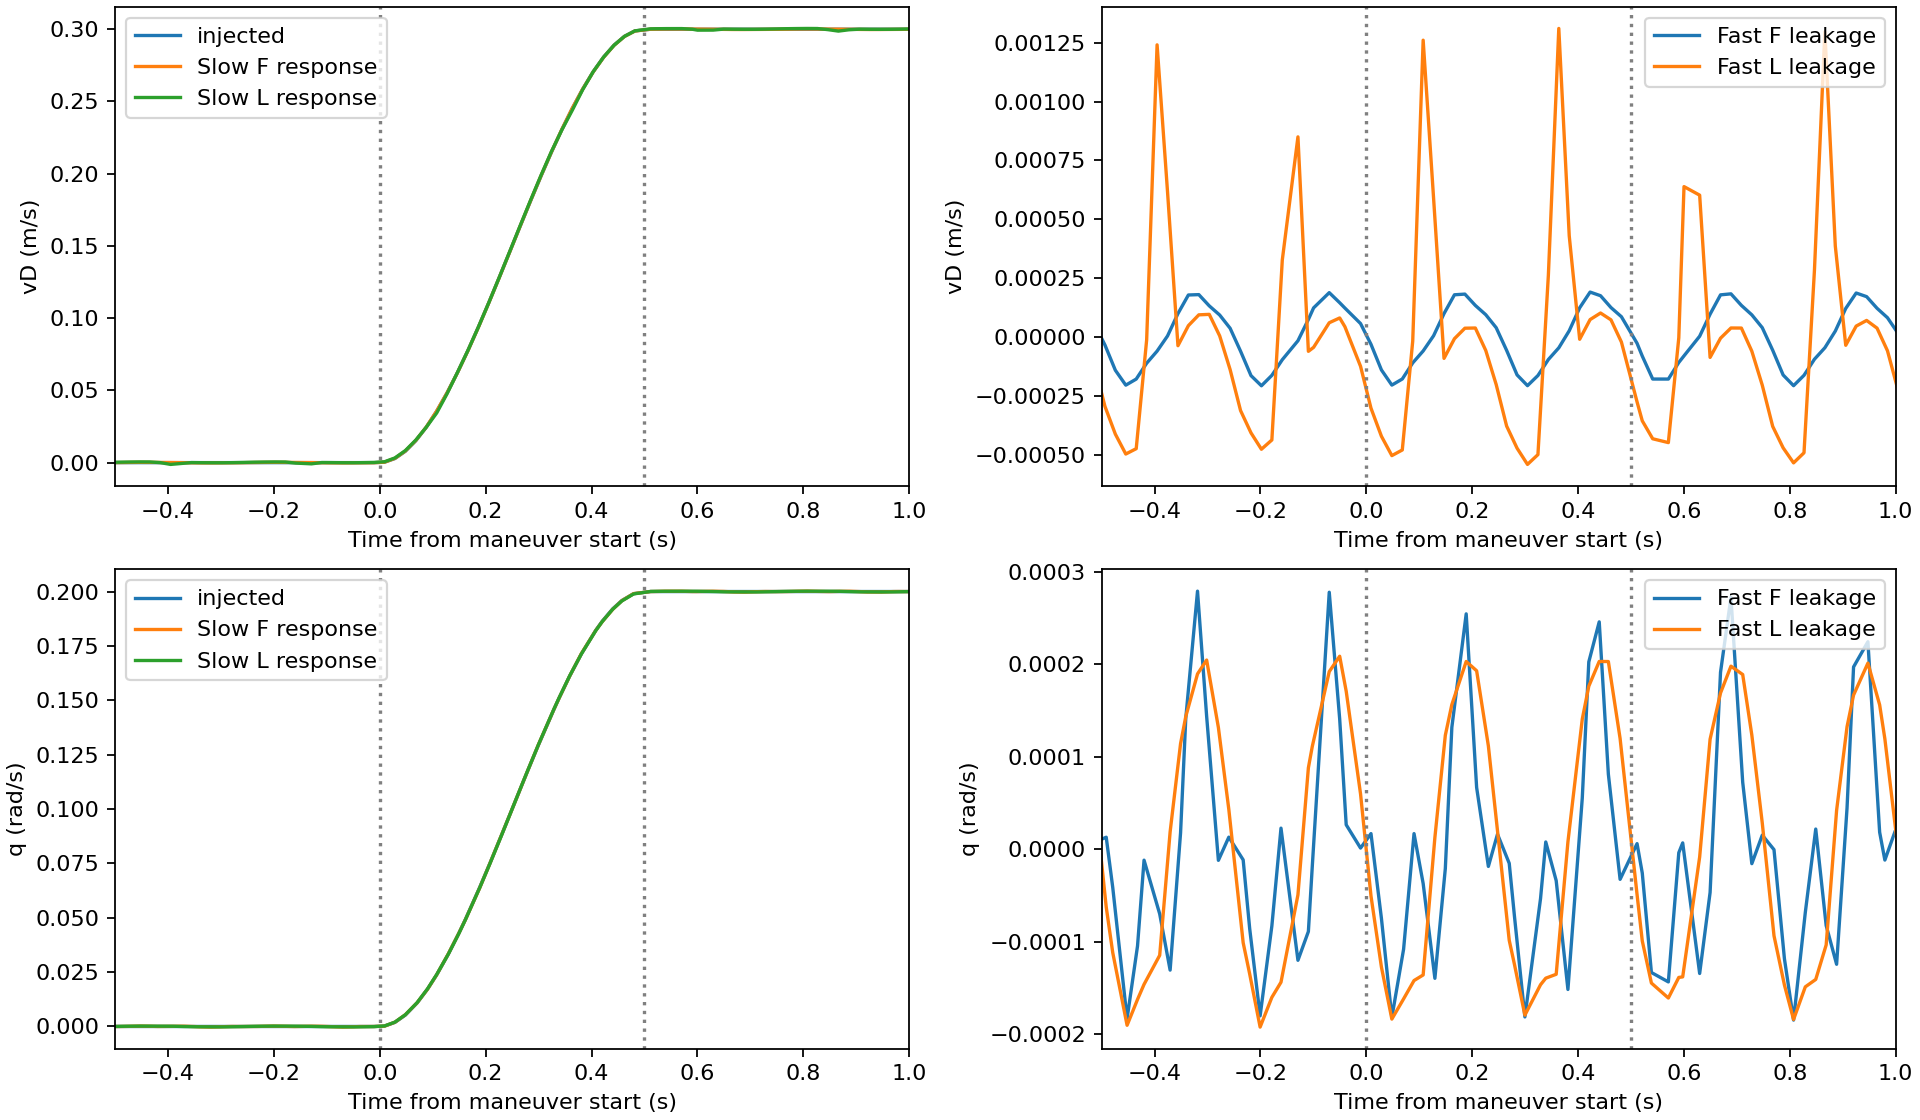

Source data for this figure (header and first rows):
flight_id, split, channel, run, kind, method, stage, event_time_s, amplitude, n_observations, coverage, slow_error_rmse, fast_leak_max, raw_change, slow_change, fast_change, slow_half_change_delay_s, raw_half_change_delay_s, control, command_change, abs_net_change_error, relative_delay_s, legacy_slow_abs_half_delay_s, legacy_raw_abs_half_delay_s
37ff9f8ea4e2e378fc13394288aa145a462259e2…, train, vD, 0, synthetic, F, before, 180, 0.3, 25.0, 1.0, 8.462091644636389e-05, 0.0001281, 0.0, -1.6995508970829575e-07, 1.6995508970829575e-07, 0.2616, 0.2616, , , , , , 
37ff9f8ea4e2e378fc13394288aa145a462259e2…, train, vD, 0, synthetic, F, start, 180, 0.3, 5.0, 1.0, 9.419816090532716e-05, 0.0001228, 0.008405, 0.00849, -8.46511082799331e-05, 0.2616, 0.2616, , , , , , 
37ff9f8ea4e2e378fc13394288aa145a462259e2…, train, vD, 0, synthetic, F, during, 180, 0.3, 25.0, 1.0, 8.50231149839804e-05, 0.0001286, 0.145, 0.145, 7.501509825452723e-08, 0.2616, 0.2616, , , , , , 
37ff9f8ea4e2e378fc13394288aa145a462259e2…, train, vD, 0, synthetic, F, end, 180, 0.3, 5.0, 1.0, 9.461941666588406e-05, 0.000125, 0.2864, 0.2863, 9.017861935045612e-05, 0.2616, 0.2616, , , , , , 
37ff9f8ea4e2e378fc13394288aa145a462259e2…, train, vD, 0, synthetic, F, after, 180, 0.3, 25.0, 1.0, 8.453095746492957e-05, 0.000127, 0.3, 0.3, 6.429219685077925e-07, 0.2616, 0.2616, , , , , , 
37ff9f8ea4e2e378fc13394288aa145a462259e2…, train, vD, 0, synthetic, F, full, 180, 0.3, 75.0, 1.0, 8.472526650246151e-05, 0.0001286, 0.1483, 0.1483, 2.959640521568718e-07, 0.2616, 0.2616, , , , , , 
37ff9f8ea4e2e378fc13394288aa145a462259e2…, train, vD, 0, synthetic, L, before, 180, 0.3, 25.0, 1.0, 0.0005518, 0.001573, 0.0, 2.9162690946121785e-06, -2.9162690946121785e-06, 0.2616, 0.2616, , , , , , 
37ff9f8ea4e2e378fc13394288aa145a462259e2…, train, vD, 0, synthetic, L, start, 180, 0.3, 5.0, 1.0, 0.000387, 0.0004562, 0.008405, 0.008778, -0.0003728, 0.2616, 0.2616, , , , , , 
37ff9f8ea4e2e378fc13394288aa145a462259e2…, train, vD, 0, synthetic, L, during, 180, 0.3, 25.0, 1.0, 0.0005616, 0.001559, 0.145, 0.145, -3.2845870750804195e-06, 0.2616, 0.2616, , , , , , 
37ff9f8ea4e2e378fc13394288aa145a462259e2…, train, vD, 0, synthetic, L, end, 180, 0.3, 5.0, 1.0, 0.0004936, 0.001084, 0.2864, 0.2861, 0.0002916, 0.2616, 0.2616, , , , , , 
37ff9f8ea4e2e378fc13394288aa145a462259e2…, train, vD, 0, synthetic, L, after, 180, 0.3, 25.0, 1.0, 0.0005412, 0.001471, 0.3, 0.3, 1.802629886106105e-05, 0.2616, 0.2616, , , , , , 
37ff9f8ea4e2e378fc13394288aa145a462259e2…, train, vD, 0, synthetic, L, full, 180, 0.3, 75.0, 1.0, 0.0005516, 0.001573, 0.1483, 0.1483, 3.941814230456151e-06, 0.2616, 0.2616, , , , , , 
37ff9f8ea4e2e378fc13394288aa145a462259e2…, train, q, 0, synthetic, F, before, 180, 0.2, 25.0, 1.0, 0.0001008, 0.0002053, 0.0, -5.944738033621111e-07, 5.944738033621111e-07, 0.265, 0.265, , , , , , 
37ff9f8ea4e2e378fc13394288aa145a462259e2…, train, q, 0, synthetic, F, start, 180, 0.2, 5.0, 1.0, 0.000127, 0.0002019, 0.005578, 0.005641, -6.33181595985216e-05, 0.265, 0.265, , , , , , 
37ff9f8ea4e2e378fc13394288aa145a462259e2…, train, q, 0, synthetic, F, during, 180, 0.2, 25.0, 1.0, 0.000102, 0.0002019, 0.09722, 0.09722, -1.6068769136984297e-07, 0.265, 0.265, , , , , , 
37ff9f8ea4e2e378fc13394288aa145a462259e2…, train, q, 0, synthetic, F, end, 180, 0.2, 5.0, 1.0, 0.0001176, 0.0001729, 0.1909, 0.1908, 6.355585772354067e-05, 0.265, 0.265, , , , , , 
37ff9f8ea4e2e378fc13394288aa145a462259e2…, train, q, 0, synthetic, F, after, 180, 0.2, 26.0, 1.0, 0.0001057, 0.0002048, 0.2, 0.2, -3.269262482925007e-06, 0.265, 0.265, , , , , , 
37ff9f8ea4e2e378fc13394288aa145a462259e2…, train, q, 0, synthetic, F, full, 180, 0.2, 76.0, 1.0, 0.0001029, 0.0002053, 0.1004, 0.1004, -9.757391020558351e-07, 0.265, 0.265, , , , , , 
37ff9f8ea4e2e378fc13394288aa145a462259e2…, train, q, 0, synthetic, L, before, 180, 0.2, 25.0, 1.0, 0.0001341, 0.000212, 0.0, -1.4874054826650995e-06, 1.4874054826650995e-06, 0.265, 0.265, , , , , , 
37ff9f8ea4e2e378fc13394288aa145a462259e2…, train, q, 0, synthetic, L, start, 180, 0.2, 5.0, 1.0, 0.0001665, 0.0002043, 0.005578, 0.005733, -0.0001554, 0.265, 0.265, , , , , , 
37ff9f8ea4e2e378fc13394288aa145a462259e2…, train, q, 0, synthetic, L, during, 180, 0.2, 25.0, 1.0, 0.0001369, 0.0002144, 0.09722, 0.09722, -6.905139440799291e-07, 0.265, 0.265, , , , , , 
37ff9f8ea4e2e378fc13394288aa145a462259e2…, train, q, 0, synthetic, L, end, 180, 0.2, 5.0, 1.0, 0.0001328, 0.0001713, 0.1909, 0.1907, 0.0001264, 0.265, 0.265, , , , , , 
37ff9f8ea4e2e378fc13394288aa145a462259e2…, train, q, 0, synthetic, L, after, 180, 0.2, 26.0, 1.0, 0.0001394, 0.0002166, 0.2, 0.2, -3.855137927695831e-06, 0.265, 0.265, , , , , , 
37ff9f8ea4e2e378fc13394288aa145a462259e2…, train, q, 0, synthetic, L, full, 180, 0.2, 76.0, 1.0, 0.0001369, 0.0002166, 0.1004, 0.1004, -1.0567276007297677e-06, 0.265, 0.265, , , , , , 
603a941c5ebbfcdf27b80b0d1c4b2de65dd4e114…, train, vD, 1, synthetic, F, before, 440.2, 0.3, 25.0, 1.0, 0.0001084, 0.0001943, 0.0, 4.293123572479407e-06, -4.293123572479407e-06, 0.255, 0.255, , , , , , 
603a941c5ebbfcdf27b80b0d1c4b2de65dd4e114…, train, vD, 1, synthetic, F, start, 440.2, 0.3, 5.0, 1.0, 0.0001283, 0.0001839, 0.01328, 0.0134, -0.000117, 0.255, 0.255, , , , , , 
603a941c5ebbfcdf27b80b0d1c4b2de65dd4e114…, train, vD, 1, synthetic, F, during, 440.2, 0.3, 24.0, 1.0, 0.0001163, 0.0001949, 0.147, 0.147, -1.9939483656983745e-06, 0.255, 0.255, , , , , , 
603a941c5ebbfcdf27b80b0d1c4b2de65dd4e114…, train, vD, 1, synthetic, F, end, 440.2, 0.3, 4.0, 1.0, 0.0001399, 0.0001949, 0.2876, 0.2875, 0.0001303, 0.255, 0.255, , , , , , 
603a941c5ebbfcdf27b80b0d1c4b2de65dd4e114…, train, vD, 1, synthetic, F, after, 440.2, 0.3, 26.0, 1.0, 0.0001135, 0.0001947, 0.3, 0.3, -7.725451117734607e-06, 0.255, 0.255, , , , , , 
603a941c5ebbfcdf27b80b0d1c4b2de65dd4e114…, train, vD, 1, synthetic, F, full, 440.2, 0.3, 75.0, 1.0, 0.0001127, 0.0001949, 0.151, 0.151, -4.747261055331279e-06, 0.255, 0.255, , , , , , 
603a941c5ebbfcdf27b80b0d1c4b2de65dd4e114…, train, vD, 1, synthetic, L, before, 440.2, 0.3, 25.0, 1.0, 0.0002768, 0.0004479, 0.0, 3.1369679283951846e-07, -3.1369679283951846e-07, 0.255, 0.255, , , , , , 
603a941c5ebbfcdf27b80b0d1c4b2de65dd4e114…, train, vD, 1, synthetic, L, start, 440.2, 0.3, 5.0, 1.0, 0.0003142, 0.0003732, 0.01328, 0.01358, -0.0003021, 0.255, 0.255, , , , , , 
603a941c5ebbfcdf27b80b0d1c4b2de65dd4e114…, train, vD, 1, synthetic, L, during, 440.2, 0.3, 24.0, 1.0, 0.0002948, 0.0004408, 0.147, 0.1469, 7.86732039123085e-06, 0.255, 0.255, , , , , , 
603a941c5ebbfcdf27b80b0d1c4b2de65dd4e114…, train, vD, 1, synthetic, L, end, 440.2, 0.3, 4.0, 1.0, 0.0003451, 0.0004408, 0.2876, 0.2873, 0.0003395, 0.255, 0.255, , , , , , 
603a941c5ebbfcdf27b80b0d1c4b2de65dd4e114…, train, vD, 1, synthetic, L, after, 440.2, 0.3, 26.0, 1.0, 0.0002777, 0.0004541, 0.3, 0.3, -2.1338722620691937e-05, 0.255, 0.255, , , , , , 
603a941c5ebbfcdf27b80b0d1c4b2de65dd4e114…, train, vD, 1, synthetic, L, full, 440.2, 0.3, 75.0, 1.0, 0.000283, 0.0004541, 0.151, 0.151, -4.9844469142591716e-06, 0.255, 0.255, , , , , , 
603a941c5ebbfcdf27b80b0d1c4b2de65dd4e114…, train, q, 1, synthetic, F, before, 440.2, 0.2, 25.0, 1.0, 9.047484050066691e-05, 0.0001844, 0.0, 2.142562297661743e-06, -2.142562297661743e-06, 0.26, 0.26, , , , , , 
603a941c5ebbfcdf27b80b0d1c4b2de65dd4e114…, train, q, 1, synthetic, F, start, 440.2, 0.2, 5.0, 1.0, 9.70533295660014e-05, 0.000157, 0.009153, 0.009241, -8.800491926480302e-05, 0.26, 0.26, , , , , , 
603a941c5ebbfcdf27b80b0d1c4b2de65dd4e114…, train, q, 1, synthetic, F, during, 440.2, 0.2, 24.0, 1.0, 9.833691201467354e-05, 0.0001909, 0.09792, 0.09793, -4.260798619525688e-06, 0.26, 0.26, , , , , , 
603a941c5ebbfcdf27b80b0d1c4b2de65dd4e114…, train, q, 1, synthetic, F, end, 440.2, 0.2, 4.0, 1.0, 0.000129, 0.0001909, 0.191, 0.1909, 0.0001108, 0.26, 0.26, , , , , , 
603a941c5ebbfcdf27b80b0d1c4b2de65dd4e114…, train, q, 1, synthetic, F, after, 440.2, 0.2, 26.0, 1.0, 0.0001036, 0.0001964, 0.2, 0.2, -6.695017216620429e-06, 0.26, 0.26, , , , , , 
603a941c5ebbfcdf27b80b0d1c4b2de65dd4e114…, train, q, 1, synthetic, F, full, 440.2, 0.2, 75.0, 1.0, 9.769496240204973e-05, 0.0001964, 0.1007, 0.1007, -4.398582292563884e-06, 0.26, 0.26, , , , , , 
603a941c5ebbfcdf27b80b0d1c4b2de65dd4e114…, train, q, 1, synthetic, L, before, 440.2, 0.2, 25.0, 1.0, 0.0004139, 0.001121, 0.0, 1.2599174428785386e-05, -1.2599174428785386e-05, 0.26, 0.26, , , , , , 
603a941c5ebbfcdf27b80b0d1c4b2de65dd4e114…, train, q, 1, synthetic, L, start, 440.2, 0.2, 5.0, 1.0, 6.750326920170965e-05, 0.0001376, 0.009153, 0.009111, 4.2638835804220675e-05, 0.26, 0.26, , , , , , 
603a941c5ebbfcdf27b80b0d1c4b2de65dd4e114…, train, q, 1, synthetic, L, during, 440.2, 0.2, 24.0, 1.0, 0.0003997, 0.001058, 0.09792, 0.09794, -1.776997210531517e-05, 0.26, 0.26, , , , , , 
603a941c5ebbfcdf27b80b0d1c4b2de65dd4e114…, train, q, 1, synthetic, L, end, 440.2, 0.2, 4.0, 1.0, 0.0006066, 0.001058, 0.191, 0.1911, -8.999304441248586e-05, 0.26, 0.26, , , , , , 
603a941c5ebbfcdf27b80b0d1c4b2de65dd4e114…, train, q, 1, synthetic, L, after, 440.2, 0.2, 26.0, 1.0, 0.0003897, 0.001142, 0.2, 0.2, -3.158524313463206e-05, 0.26, 0.26, , , , , , 
603a941c5ebbfcdf27b80b0d1c4b2de65dd4e114…, train, q, 1, synthetic, L, full, 440.2, 0.2, 75.0, 1.0, 0.0004011, 0.001142, 0.1007, 0.1007, -2.0835666836635097e-05, 0.26, 0.26, , , , , , 
30f27b3c2ee46a05ed6108ec01a2150cd5c8feda…, train, vD, 0, synthetic, F, before, 81.96, 0.3, 25.0, 1.0, 8.403508783396083e-05, 0.0001167, 0.0, -2.4413227085767765e-06, 2.4413227085767765e-06, 0.2517, 0.2517, , , , , , 
30f27b3c2ee46a05ed6108ec01a2150cd5c8feda…, train, vD, 0, synthetic, F, start, 81.96, 0.3, 5.0, 1.0, 9.010072215769804e-05, 0.0001165, 0.01135, 0.01143, -8.069406066114615e-05, 0.2517, 0.2517, , , , , , 
30f27b3c2ee46a05ed6108ec01a2150cd5c8feda…, train, vD, 0, synthetic, F, during, 81.96, 0.3, 25.0, 1.0, 8.291618637645641e-05, 0.0001175, 0.151, 0.151, -8.258055378662643e-07, 0.2517, 0.2517, , , , , , 
30f27b3c2ee46a05ed6108ec01a2150cd5c8feda…, train, vD, 0, synthetic, F, end, 81.96, 0.3, 5.0, 1.0, 8.922792805006928e-05, 0.0001172, 0.2897, 0.2896, 7.630439765776153e-05, 0.2517, 0.2517, , , , , , 
30f27b3c2ee46a05ed6108ec01a2150cd5c8feda…, train, vD, 0, synthetic, F, after, 81.96, 0.3, 25.0, 1.0, 8.412760428647375e-05, 0.0001206, 0.3, 0.3, -3.486954948963561e-06, 0.2517, 0.2517, , , , , , 
30f27b3c2ee46a05ed6108ec01a2150cd5c8feda…, train, vD, 0, synthetic, F, full, 81.96, 0.3, 75.0, 1.0, 8.369477035326696e-05, 0.0001206, 0.1503, 0.1503, -6.238125927510163e-07, 0.2517, 0.2517, , , , , , 
30f27b3c2ee46a05ed6108ec01a2150cd5c8feda…, train, vD, 0, synthetic, L, before, 81.96, 0.3, 25.0, 1.0, 0.0001728, 0.0002549, 0.0, -5.60368311481152e-06, 5.60368311481152e-06, 0.2517, 0.2517, , , , , , 
30f27b3c2ee46a05ed6108ec01a2150cd5c8feda…, train, vD, 0, synthetic, L, start, 81.96, 0.3, 5.0, 1.0, 0.0001878, 0.000246, 0.01135, 0.01152, -0.0001669, 0.2517, 0.2517, , , , , , 
30f27b3c2ee46a05ed6108ec01a2150cd5c8feda…, train, vD, 0, synthetic, L, during, 81.96, 0.3, 25.0, 1.0, 0.000171, 0.000253, 0.151, 0.151, -2.347375067419666e-06, 0.2517, 0.2517, , , , , , 
30f27b3c2ee46a05ed6108ec01a2150cd5c8feda…, train, vD, 0, synthetic, L, end, 81.96, 0.3, 5.0, 1.0, 0.0001793, 0.000252, 0.2897, 0.2895, 0.0001498, 0.2517, 0.2517, , , , , , 
30f27b3c2ee46a05ed6108ec01a2150cd5c8feda…, train, vD, 0, synthetic, L, after, 81.96, 0.3, 25.0, 1.0, 0.0001706, 0.0002502, 0.3, 0.3, -7.436857201085223e-06, 0.2517, 0.2517, , , , , , 
30f27b3c2ee46a05ed6108ec01a2150cd5c8feda…, train, vD, 0, synthetic, L, full, 81.96, 0.3, 75.0, 1.0, 0.0001715, 0.0002549, 0.1503, 0.1503, -1.3935163845644564e-06, 0.2517, 0.2517, , , , , , 
... 5,536 more rows
